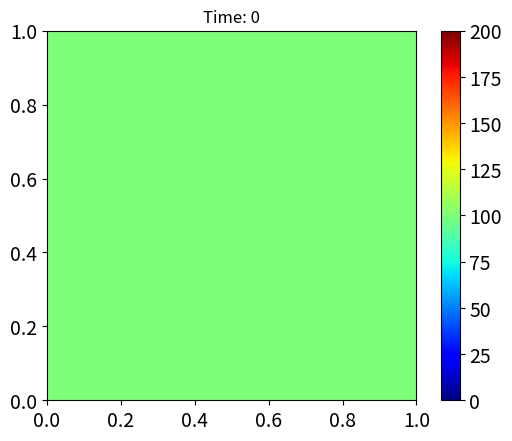

This chart was generated by the following Python code: (Note: this script raises an exception after producing the figure.)
import statistics as st
import weakref
from scipy import linalg
from scipy import sparse
import math
import numpy as np
import matplotlib as mpl
import matplotlib.pyplot as plt
import time as t
import pandas as pd
from itertools import combinations
import random
import os 


# simulation attributes
options = dict()
delta =1
options['timestep length'] = delta
options['total time'] = 50
direc='/Users/<user>/Desktop/Advection_Collision_Gaussian/'  
n = 20                               # number of nodes on one side (total nodes: n^2) 400
p_0 = 1                             # "inertial" parameter (changes probability of staying)
collision_rate = 0.75
gamma = 0.8
mass_evolution=[]
number_of_particles_at_each_node=[100]*(n**2) # a list that specifies how many particles there are at each node
plot_or_not = 1
df_or_not = 0

class Particle:

    def __init__(self, vel, k, n, time, ID):
        self.vel = vel
        self.k = k
        self.n = n
        self.time = time
        self.ID = ID
        # vel is a numpy array representing velocity
    def display_info (self):
        print('Velocity: %.2f, %.2f' % (self.vel[0], self.vel[1]))  
        print('Time: %.2f' % self.time)
        print('ID: '+self.ID)
    def inelastic_collide_particle (self, particle2):
        angle_of_attack = 2*np.pi* random.random()
        v1=self.vel
        v2=particle2.vel
        pos_diff=np.array([np.cos(angle_of_attack),np.sin(angle_of_attack)])
        # pos_diff is a random unit vector
        value=-1*np.dot(pos_diff,v1-v2)
        if (value**2-4*(1-gamma)*(0.5*np.dot(v1,v1)+0.5*np.dot(v2,v2))<0):
            #print('This collision cannot happen')
            return 
        else:
            if (value>0):
                new_value=0.5*value+0.5*np.sqrt(value**2-4*(1-gamma)*(0.5*np.dot(v1,v1)+0.5*np.dot(v2,v2)))
            elif(value==0):
                new_value=0
            else:
                new_value=0.5*value-0.5*np.sqrt(value**2-4*(1-gamma)*(0.5*np.dot(v1,v1)+0.5*np.dot(v2,v2)))
            new_v1=v1+new_value*pos_diff
            new_v2=v2-new_value*pos_diff
            self.vel=new_v1
            particle2.vel=new_v2
    def increase_time_particle (self):
        self.time = self.time + delta
    def pos_particle (self):
        j = self.k % self.n
        return [(self.k-j)/self.n, j] 
    
class Domain:
    def __init__(self):
        self.x_lim = (0.0, 1.0)
        self.y_lim = (0.0, 1.0)

    # define external velocity (vector field) function
    def external_velocity(self, x, y):
        return (0.0, 0.0)

    # external velocity plot
    def plot(self):
        x,y = np.meshgrid(np.linspace(self.x_lim[0],self.x_lim[1],10),np.linspace(self.y_lim[0],self.y_lim[1],10))
        (u,v) = self.external_velocity(x,y)
        plt.quiver(x,y,u,v)
        plt.show()
        plt.axis('equal')
        
        
class GyreDomain:
    def __init__(self):
        Domain.__init__(self)

    # define external velocity (vector field)
    def external_velocity(self, x, y):
        x = x
        y = y
        k = 1
        #return (np.sin(k * np.pi * x) * np.cos(k * np.pi * y), np.cos(k * np.pi * x) * np.sin(k * np.pi *y))
        #return (k*y/np.linalg.norm([x,y]), -k*x/np.linalg.norm([x,y]))
        return (np.sin(k * np.pi * x) * np.cos(k * np.pi * y), - np.cos(k * np.pi * x) * np.sin(k * np.pi *y))

    # plot the vector field
    def plot(self):
        x,y = np.meshgrid(np.linspace(self.x_lim[0],self.x_lim[1],11),np.linspace(self.y_lim[0],self.y_lim[1],11))
        (u,v) = self.external_velocity(x,y)
        plt.quiver(x,y,u,v)
        plt.show()
        plt.axis('equal')
        
        
class Node:                 # Node class
    # map from (i,j) in n x n to k in n^2 : (i,j) -> k= i*n + j (n-ary two-digit expression)
    # reverse map for k: k -> ((k-j)/n, k mod n)

    def __init__(self, domain, k, n, time, particles):
        if (k >= n**2):
            print("Warning: node index out of bounds.")
        self.n = n
        self.k = k
        self.j = k % n
        self.i = round((k-self.j)/n)
        self.domain = domain
        self.time = time
        self.particles = particles 
    # returns string representation including node labal k and indicies (i,j)
    
    def add_particle (self, particle):
        self.particles = self.particles  +[particle]        
    
    def display_particles(self):
        for i in self.particles:
            print(i.ID)
    
    def __str__(self):
        return("Node " + str(self.k) + "; Indices " + str((self.i,self.j)))

    # returns position of the node as a tuple (x,y)
    def pos(self):
        if (self.i >= self.n) or (self.j >= self.n):
            return print("Error 'pos_node': index out of bounds.")
        return np.array([(self.j + 0.5) / self.n, 1 - (0.5 + self.i) / self.n])

    # returns the velocity vector (u,v) at the position of the node
    def velocity(self):
        (x,y) = self.pos()
        (u,v) = self.domain.external_velocity(x,y)
        return(u,v)
    
    def collide_node (self,collision_rate):
        # This function takes in the collision rate at this node
        self.time=self.time+ delta
        for i in self.particles:
            i.increase_time_particle()
        index=list(range(len(self.particles)))
        number_of_pairs=int(len(self.particles)*collision_rate/2)
        pairs=list(range(number_of_pairs)) # initialize pairs to be of equal length
        # Record the pairs of indexes of particles to collide in the list pairs
        for i in range(number_of_pairs):
            new_pair=list(random.sample(index,2))
            pairs[i]=new_pair
            index=list(set(index)-set(new_pair))
        for i in pairs:
            self.particles[i[0]].inelastic_collide_particle(self.particles[i[1]])       
    def hist (self,number, direc):
        # Plot a 2D histograph for the distribution of velocity at this node
        length=len(self.particles)
        X=list(range(length))
        Y=list(range(length))
        for i in X:
            X[i]=self.particles[i].vel[0]
            Y[i]=self.particles[i].vel[1]
        plt.hist2d(X,Y,bins=(50,50))
        plt.title("2D Histogram #"+str(number))
        plt.savefig(direc +'simu_hist'+str(number)+".png")    
    def mean_speed(self):
        speed_sum=0
        for i in self.particles:
            speed_sum+=np.linalg.norm(i.vel)
        return speed_sum/len(self.particles)

    def mean_velocity(self):
        x=0
        y=0
        for i in self.particles:
            x+=i.vel[0]
            y+=i.vel[1]
        return np.array([x,y])/len(self.particles)

    def total_energy(self):
        total_energy=0
        for i in self.particles:
            total_energy+= 0.5*np.dot(i.vel,i.vel)   
        return total_energy/len(self.particles)

    def kinetic_energy (self):
        mean_vel=self.mean_velocity()
        return 0.5 * np.dot(mean_vel,mean_vel) 

    def potential_energy(self):
        return self.total_energy()-self.kinetic_energy()

    
    
class Graph:                                                # Graph class

    def __init__(self, n, p_0, domain ,nodes):
        self.n = n                                          # number of nodes on onee side of the graph
        self.p_0 = p_0                                      # probability of staying parameter
        self.domain = domain                                # domain (space coordinates and floe-velocity field)
        self.nodes = nodes                                  # nodes (the nodes in the graph)
       
    def get_mass (self):
        return np.array([ len(i.particles) for i in self.nodes])
                                                            # keep track of the mass distribution of the graph
        
        
# import plotting packages and set default figure options
useserif = False # use a serif font with figures?
if useserif:
    plt.rcParams["font.family"] = "serif"
    plt.rcParams['text.usetex'] = True
else:
    plt.rcParams["font.family"] = "sans-serif"
    plt.rcParams['text.usetex'] = False
plt.rcParams['axes.labelsize'] = 18
plt.rcParams['xtick.labelsize'] = 14
plt.rcParams['ytick.labelsize'] = 14
plt.rcParams['legend.fontsize'] = 14

class Simulation:

    def __init__(self, graph, options):
        self.graph = graph                                              # the graph
        self.options = options                                          # options for the simulation
        self.advection_tMatrix = np.zeros((graph.n**2,graph.n**2))      # alt matrix
        self.diffusion_tMatrix = np.zeros((graph.n**2,graph.n**2))      # diffusion transition matrix (internal forcing)

    # initialises the node advection probabilities and their corresponding indices
    def node_advection_transition_probabilities(self, node):

        # calculate node indices (periodic boundary), ordered: itself, left, right, below, above)
        transition_node_indices=[node.k]                           # itself
        if( (node.k-1 > -1) & ( node.k-1 < self.graph.n**2)  ):          # left
            transition_node_indices.append(node.k-1)
        if( (node.k+1 > -1) & ( node.k+1 < self.graph.n**2)  ):          # right
            transition_node_indices.append(node.k+1)               
        if( (node.k-self.graph.n > -1) & ( node.k-self.graph.n < self.graph.n**2)  ):# below
            transition_node_indices.append(node.k-self.graph.n)
        if( (node.k+self.graph.n > -1) & ( node.k+self.graph.n < self.graph.n**2)  ):# above
            transition_node_indices.append(node.k+self.graph.n)
#         transition_node_indices = [node.k,
#                                    (node.k-1), #(node.j-1) % self.graph.n + self.graph.n * node.i ,
#                                    (node.k+1), #(node.j+1) % self.graph.n + self.graph.n * node.i,  
#                                    (node.k-n), #(node.k + self.graph.n ) % self.graph.n**2,         
#                                    (node.k+n)] #(node.k - self.graph.n) % self.graph.n**2          

        # calculate probability of staying
        p_stay = 1 / (1 + self.graph.p_0 * self.graph.n * self.options['timestep length'] * np.linalg.norm(node.velocity()))

        # initialise probabilities
        transition_node_probabilities = [0.0] * len(transition_node_indices)

        # if p_stay 1, no need for other calculations (||v|| = 0)
        if abs(p_stay - 1) < 1.0e-13:
            transition_node_probabilities[0] = p_stay
            return transition_node_indices, transition_node_probabilities

        # otherwise, calculate "leaving measure" for each neighbor
        for i in range(1, len(transition_node_indices)):
            # calculate edge vector
            edge = self.graph.nodes[transition_node_indices[i]].pos() - node.pos()
            if (np.linalg.norm(edge) > 0.5):                                           # assuming [0,1] X [0,1] (dependent on x_lim, y_lim - if errors, that's why)
                edge[0] = - np.sign(edge[0]) * (1 / self.graph.n)                      # periodic boundary condition fix (assuming uniform square lattice grid)
                edge[1] = - np.sign(edge[1]) * (1 / self.graph.n)
            # assign  measure
            transition_node_probabilities[i] = max(0.0, np.dot(edge, node.velocity()))

        # normalise probabilies of leaving
        S = sum(transition_node_probabilities)
        transition_node_probabilities = (1 - p_stay) * np.array(transition_node_probabilities) * (1 / S)

        # finally, assign probability of staying and return indices/probabilities
        transition_node_probabilities[0] = p_stay
        return transition_node_indices, transition_node_probabilities

    # create the advection transition matrix
    def advection_transition_matrix(self):
        for node in self.graph.nodes:
            (indices, probabilities) = self.node_advection_transition_probabilities(node)
            for i in range(0,len(indices)):
                self.advection_tMatrix[node.k, indices[i]] = probabilities[i]

    # initialise the diffusion matrix
    def diffusion_transition_tMatrix(self):
        ## TODO: diffusion matrix
        pass
    def particle_advection_sim(self):
        old_mass=self.graph.get_mass() # keep track of the old mass distribution
        for node in self.graph.nodes:# loop through all nodes
            to_remove=[]                      # keep track of the indices of particles to be removed
            node.time  = delta + node.time
            old_length=old_mass[node.k]
            (indices, probabilities) = self.node_advection_transition_probabilities(node)
            accumulated_prob = np.cumsum(probabilities)
            
            for particle_num in range(old_length):
                particle = node.particles[particle_num]
                particle.increase_time_particle()
                random_seed=random.random()
                if ( random_seed < accumulated_prob[0]):
                    #print('Staying')
                    pass
                elif (random_seed < accumulated_prob[1]):
                    #print('Moving to 1')
                    particle.k=indices[1]
                    self.graph.nodes[indices[1]].add_particle(particle)
                    to_remove.append(particle_num)
                elif (random_seed < accumulated_prob[2]):
                    #print('Moving to 2')
                    particle.k=indices[2]
                    self.graph.nodes[indices[2]].add_particle(particle)
                    to_remove.append(particle_num)
                else:
                    try:
                        if (random_seed < accumulated_prob[3]):
                            #print('Moving to 3')
                            particle.k=indices[3]
                            self.graph.nodes[indices[3]].add_particle(particle)
                            to_remove.append(particle_num)

                        else :
                            try:
                                if (random_seed < accumulated_prob[4]):
                                    #print('Moving to 4')
                                    particle.k=indices[4]
                                    self.graph.nodes[indices[4]].add_particle(particle)
                                    to_remove.append(particle_num)
                            except:
                                pass

                    except:
                        pass

            
            for i in sorted(to_remove,reverse=True):
                try:
                    del node.particles[i]
                except:
                    print('Fail to remove!!!!')
    def collision_sim (self):
        for node in self.graph.nodes:
            node.collide_node(collision_rate)
                               
    def update_df (self):
        for node in self.graph.nodes:
            for particle in node.particles:
                df.loc[particle.ID,'time '+str(int(particle.time))]=particle.k
    def advection_collision_plot(self):
        #sparse_tMatrix = sparse.csr_matrix(self.advection_tMatrix)
        counter = 0
        frameskip = 5
        for timestep in range(0, round(self.options['total time']/self.options['timestep length'])):
            # color scheme
            #cmap = 'gray'
            c_map = 'jet'

            # domain
            d = self.graph.domain
            dom = [d.x_lim[0], d.x_lim[1], d.y_lim[0], d.y_lim[1]]

            mass=self.graph.get_mass()
            # plot
            if(counter % frameskip == 0 and (plot_or_not > 0)):
                fig = plt.figure()
                plt.imshow(mass.reshape(self.graph.n,self.graph.n),
                           cmap=c_map, interpolation='nearest',  
                           extent=dom, vmin=0, vmax = 2 * np.sum(mass) / self.graph.n ** 2)
                plt.title("Time: " + str( timestep * self.options['timestep length']))
                plt.colorbar()
                plt.savefig(direc+str(int(timestep/frameskip)).zfill(10)+'.png', format='png', bbox_inches='tight')
                plt.close(fig)
            counter += 1
            mass_evolution.append(self.graph.get_mass())
            if (df_or_not >0):
                self.update_df()
            print('Timestep '+ str(timestep) + ' completed!!!')
            if (timestep % 2 ==0):
                self.particle_advection_sim() 
            else:
                self.collision_sim()
            
    def plot_steady_state(self):
        #eigendecomposition; eigenvalues, eigenvectors
        self.advection_transition_matrix()

        L, V = linalg.eig(self.advection_tMatrix, left=True, right=False)

        cnt = 0
        for l in L:
            if l >= 0.99999999:
                break
            cnt += 1

        steady_state = V.transpose().real[cnt]
        sum = steady_state.sum()
        steady_state = steady_state / sum
        steady_state = steady_state / steady_state.max()

        #plot
        plt.imshow(steady_state.reshape(self.graph.n, self.graph.n), cmap="jet",  extent=[0,1,0,1], vmin = 0, vmax = 1)
        plt.colorbar()
        plt.show()
        
domain = GyreDomain()

# Initialize 20 x 20 nodes each with 100 particles with velocity drawn randomly from a 2D Gaussian distribution
# The velocity distribution has mean: [0,0], covariance being the 2 x 2 identity matrix

 #       velocities=np.random.multivariate_normal([1,1],[[1,0],[0,1]],number_of_particles)
list_of_nodes = [0]*(n**2)   # initialize a list of appropriate length to hold these nodes 

list_of_IDs =[]

for k in range (n**2):
    new_node = Node(domain, k, n, 0, [0]*number_of_particles_at_each_node[k])
    new_node_vel=np.random.multivariate_normal([0,0],[[1,0],[0,1]],number_of_particles_at_each_node[k])  # initialize a velocity space of the particles at the new node
    for i in range (number_of_particles_at_each_node[k]) : # fillin the particles within new_node : 
                new_node.particles[i] = Particle (new_node_vel[i] ,k, n, 0, 'Particle'+str(k)+'___'+str(i))
                list_of_IDs.append('Particle'+str(k)+'___'+str(i))
    # now that new_node is completed, we need to add it to the Graph
    list_of_nodes[k] = new_node

df = pd.DataFrame(np.zeros((len(list_of_IDs),2)) ,index = list_of_IDs, columns=['time '+str(0),'time'+ str(int(delta))])
    
g = Graph(n, p_0, domain, list_of_nodes)       # create a graph

# check Courant number is maintained
C = 1                           # Courant number (?)
for node in g.nodes:
    for i in range(0,2):
        flag = False
        if (node.velocity()[i] * options['timestep length'] > C / n):
            print("Warning: dt not small enough: simulation may not reflect reality.")
            flag = True
            break
    if flag == True:
        break
#create and run simulation
sim = Simulation(g, options)    # create a GyreSimulation
sim.advection_collision_plot()

# print(mass_evolution)

# print(df)